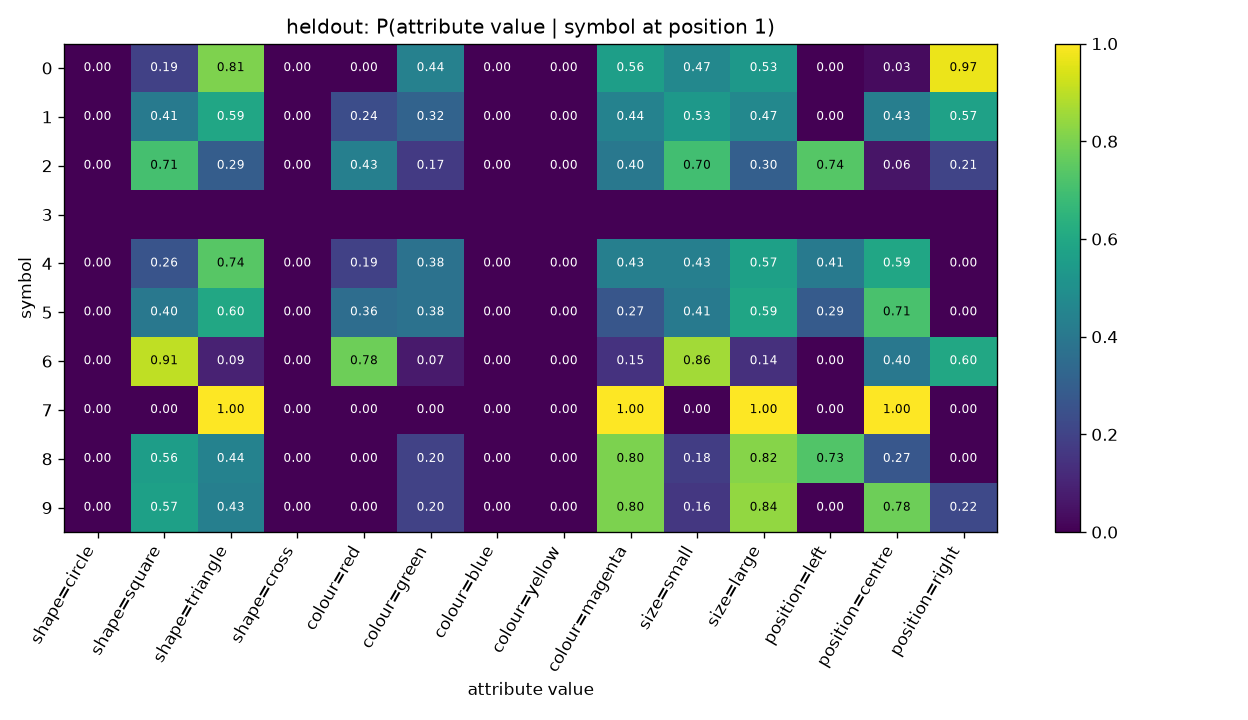

The table this chart was drawn from, first rows:
symbol, shape=circle, shape=square, shape=triangle, shape=cross, colour=red, colour=green, colour=blue, colour=yellow, colour=magenta, size=small, size=large, position=left, position=centre, position=right
0, 0.0, 0.1918, 0.8082, 0.0, 0.0, 0.4384, 0.0, 0.0, 0.5616, 0.4658, 0.5342, 0.0, 0.0274, 0.9726
1, 0.0, 0.4098, 0.5902, 0.0, 0.2377, 0.3197, 0.0, 0.0, 0.4426, 0.5328, 0.4672, 0.0, 0.4262, 0.5738
2, 0.0, 0.7061, 0.2939, 0.0, 0.4298, 0.1711, 0.0, 0.0, 0.3991, 0.6974, 0.3026, 0.7368, 0.05702, 0.2061
3, , , , , , , , , , , , , , 
4, 0.0, 0.2614, 0.7386, 0.0, 0.1932, 0.375, 0.0, 0.0, 0.4318, 0.4318, 0.5682, 0.4091, 0.5909, 0.0
5, 0.0, 0.4018, 0.5982, 0.0, 0.3571, 0.375, 0.0, 0.0, 0.2679, 0.4107, 0.5893, 0.2857, 0.7143, 0.0
6, 0.0, 0.9053, 0.09474, 0.0, 0.7789, 0.07368, 0.0, 0.0, 0.1474, 0.8632, 0.1368, 0.0, 0.4, 0.6
7, 0.0, 0.0, 1.0, 0.0, 0.0, 0.0, 0.0, 0.0, 1.0, 0.0, 1.0, 0.0, 1.0, 0.0
8, 0.0, 0.5556, 0.4444, 0.0, 0.0, 0.1984, 0.0, 0.0, 0.8016, 0.1825, 0.8175, 0.7302, 0.2698, 0.0
9, 0.0, 0.5679, 0.4321, 0.0, 0.0, 0.1975, 0.0, 0.0, 0.8025, 0.1605, 0.8395, 0.0, 0.7778, 0.2222
